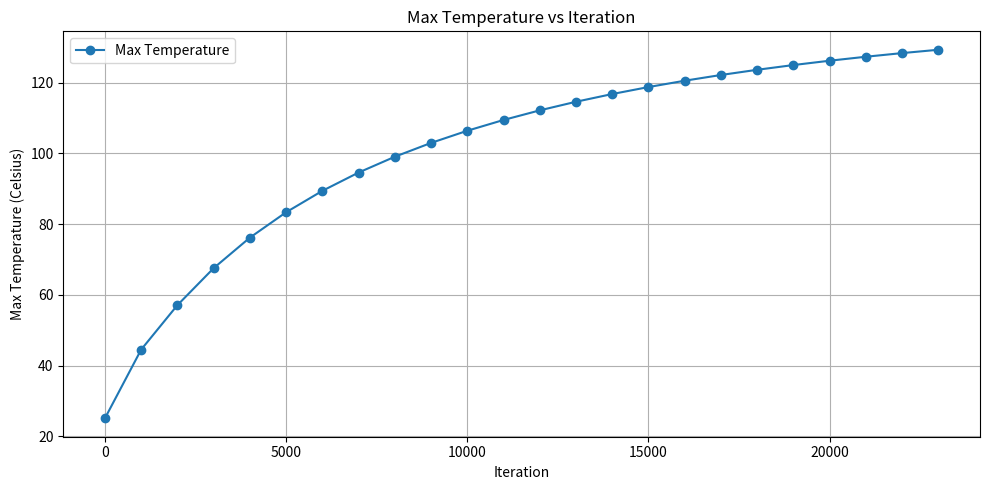
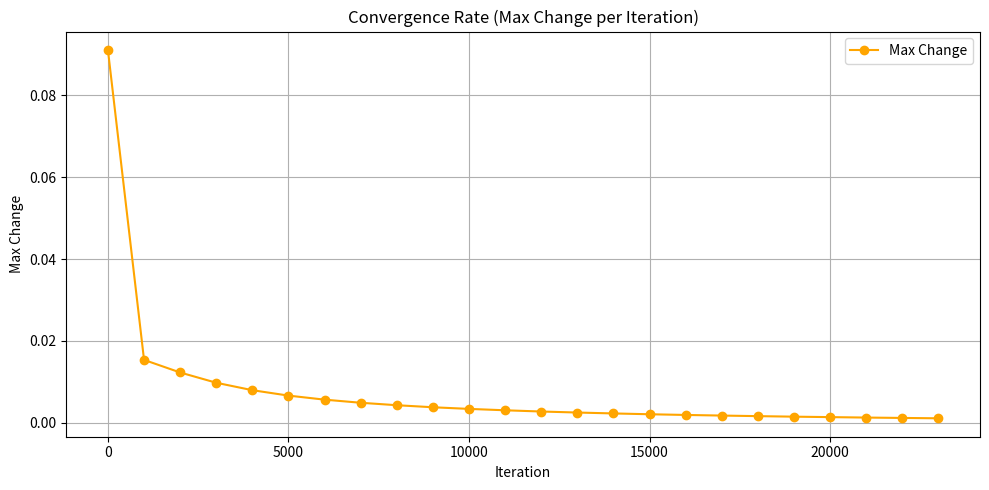

Write the Python code that produced these figures, in order.
import matplotlib.pyplot as plt
import pandas as pd

data = {
    "iteration": [0, 1000, 2000, 3000, 4000, 5000, 6000, 7000, 8000, 9000,
                  10000, 11000, 12000, 13000, 14000, 15000, 16000, 17000,
                  18000, 19000, 20000, 21000, 22000, 23000],
    "max_change": [0.09110, 0.01534, 0.01226, 0.00975, 0.00793, 0.00661,
                   0.00562, 0.00486, 0.00426, 0.00376, 0.00336, 0.00302,
                   0.00272, 0.00247, 0.00225, 0.00205, 0.00188, 0.00173,
                   0.00159, 0.00146, 0.00135, 0.00124, 0.00115, 0.00106],
    "max_temp": [25.09110, 44.52675, 57.09434, 67.55969, 76.19184, 83.37226,
                 89.42951, 94.60199, 99.07686, 102.98722, 106.42706, 109.47416,
                 112.19540, 114.62837, 116.81220, 118.78867, 120.57765,
                 122.19867, 123.67093, 125.01086, 126.23569, 127.36137,
                 128.39181, 129.33582]
}

df = pd.DataFrame(data)

# Plot Max Temperature
plt.figure(figsize=(10, 5))
plt.plot(df["iteration"], df["max_temp"], marker='o', label='Max Temperature')
plt.xlabel("Iteration")
plt.ylabel("Max Temperature (Celsius)")
plt.title("Max Temperature vs Iteration")
plt.grid(True)
plt.legend()
plt.tight_layout()
plt.show()

# Plot Max Change
plt.figure(figsize=(10, 5))
plt.plot(df["iteration"], df["max_change"], marker='o', color='orange', label='Max Change')
plt.xlabel("Iteration")
plt.ylabel("Max Change")
plt.title("Convergence Rate (Max Change per Iteration)")
plt.grid(True)
plt.legend()
plt.tight_layout()
plt.show()
